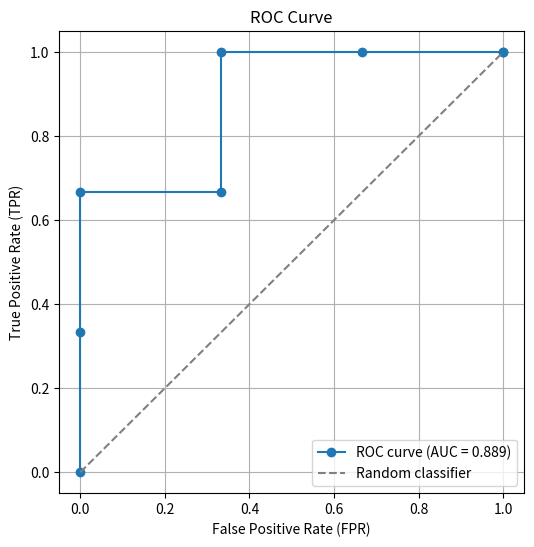

Here is the Python script that generated this plot:
import numpy as np
import matplotlib.pyplot as plt

def auc_roc(scores, y_true):

    thresholds = sorted(scores, reverse=True)
    thresholds = [1.1] + thresholds + [0.0]

    roc_points = []

    P = sum(y_true == 1)
    N = sum(y_true == 0)

    for t in thresholds:
        predictions = scores >= t

        TP = np.sum((predictions == 1) & (y_true == 1))
        FP = np.sum((predictions == 1) & (y_true == 0))

        TPR = TP / P
        FPR = FP / N

        roc_points.append((FPR, TPR))

    roc_points = sorted(roc_points)

    auc = 0

    for i in range(len(roc_points)-1):
        x1, y1 = roc_points[i]
        x2, y2 = roc_points[i+1]

        width = x2 - x1
        height = (y1 + y2) / 2

        auc += width * height

    return roc_points, auc


y_true = np.array([1, 1, 0, 1, 0, 0])
scores = np.array([0.95, 0.90, 0.85, 0.70, 0.40, 0.10])

roc_points, auc = auc_roc(scores, y_true)

plt.figure(figsize=(6, 6))

fpr, tpr = zip(*(roc_points))
plt.plot(fpr, tpr, marker='o', label=f"ROC curve (AUC = {auc:.3f})")

# random baseline
plt.plot([0, 1], [0, 1], linestyle='--', color='gray', label="Random classifier")

# formatting
plt.xlabel("False Positive Rate (FPR)")
plt.ylabel("True Positive Rate (TPR)")
plt.title("ROC Curve")
plt.legend()
plt.grid(True)

plt.show()
